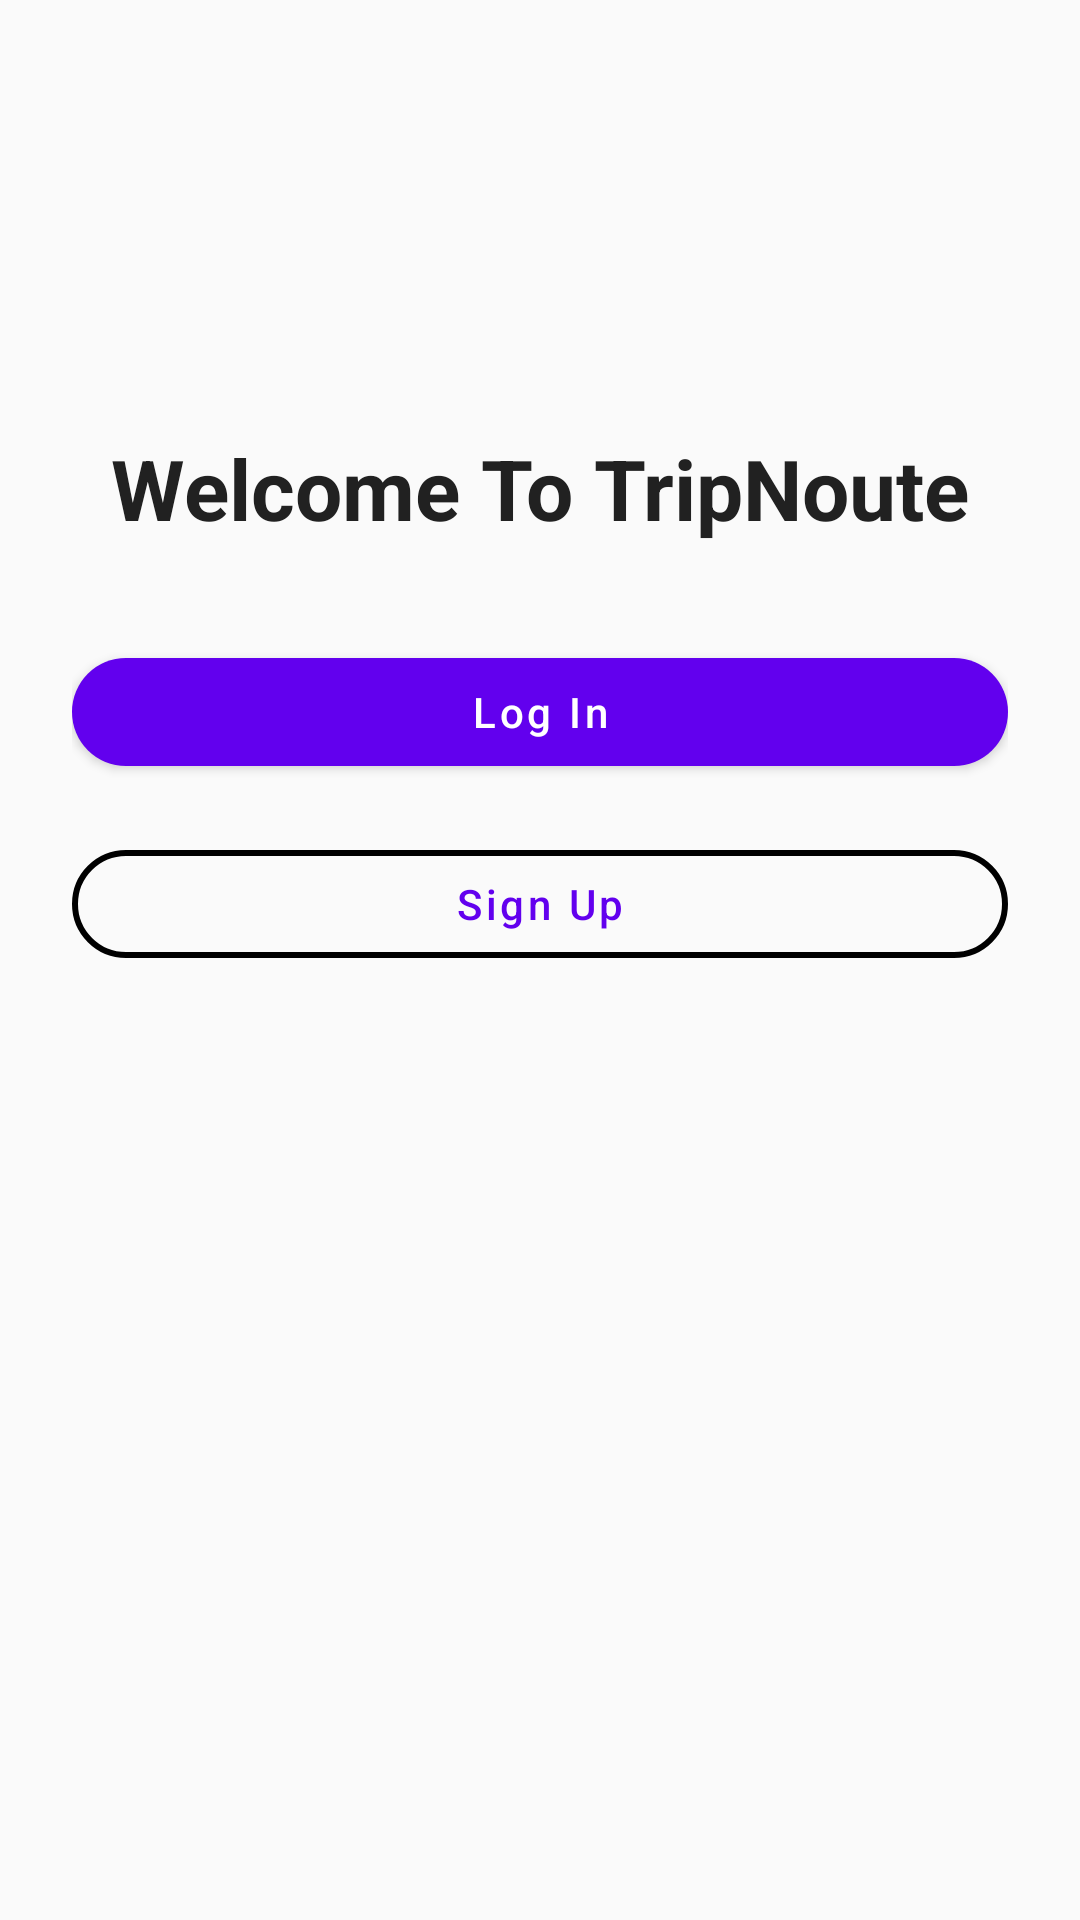

Reconstruct the res/layout file that produces this screen, plus the resources it refers to.
<!-- AndroidManifest.xml: application theme Theme.JavaTravelBook -->
<!-- res/layout/activity_welcome.xml -->
<?xml version="1.0" encoding="utf-8"?>
<androidx.constraintlayout.widget.ConstraintLayout
    xmlns:android="http://schemas.android.com/apk/res/android"
    xmlns:app="http://schemas.android.com/apk/res-auto"
    android:layout_width="match_parent"
    android:layout_height="match_parent"
    android:background="#FAFAFA"
    android:padding="24dp">

    <TextView
        android:id="@+id/textViewTitle"
        android:layout_width="wrap_content"
        android:layout_height="wrap_content"
        android:text="Welcome To TripNoute"
        android:textSize="28sp"
        android:textStyle="bold"
        android:textColor="#212121"
        app:layout_constraintTop_toTopOf="parent"
        app:layout_constraintBottom_toTopOf="@+id/buttonLogin"
        app:layout_constraintStart_toStartOf="parent"
        app:layout_constraintEnd_toEndOf="parent"
        android:layout_marginTop="120dp" />

    <com.google.android.material.button.MaterialButton
        android:id="@+id/buttonLogin"
        style="@style/Widget.MaterialComponents.Button"
        android:layout_width="0dp"
        android:layout_height="wrap_content"
        android:text="Log In"
        app:cornerRadius="24dp"
        android:textAllCaps="false"
        app:layout_constraintTop_toBottomOf="@id/textViewTitle"
        app:layout_constraintStart_toStartOf="parent"
        app:layout_constraintEnd_toEndOf="parent"
        android:layout_marginTop="32dp" />

    <com.google.android.material.button.MaterialButton
        android:id="@+id/buttonSignUp"
        style="@style/Widget.MaterialComponents.Button.OutlinedButton"
        android:layout_width="0dp"
        android:layout_height="wrap_content"
        android:text="Sign Up"
        app:cornerRadius="24dp"
        android:textAllCaps="false"
        app:strokeWidth="2dp"
        app:strokeColor="@color/black"
        app:layout_constraintTop_toBottomOf="@id/buttonLogin"
        app:layout_constraintStart_toStartOf="parent"
        app:layout_constraintEnd_toEndOf="parent"
        android:layout_marginTop="16dp" />

</androidx.constraintlayout.widget.ConstraintLayout>
<!-- resources referenced by this layout -->
<resources>
  <color name="black">#FF000000</color>
  <style name="Theme.JavaTravelBook" parent="Theme.Material3.DayNight">
          <item name="colorPrimary">@color/purple_500</item>
          <item name="colorSecondary">@color/teal_200</item>
          <item name="android:statusBarColor" tools:targetApi="l">?attr/colorPrimary</item>
      </style>
  <!-- not gathered from this repository: default colours our renderer supplied (Android Studio template values) -->
  <color name="purple_500">#FF6200EE</color>
  <color name="teal_200">#FF03DAC5</color>
</resources>
